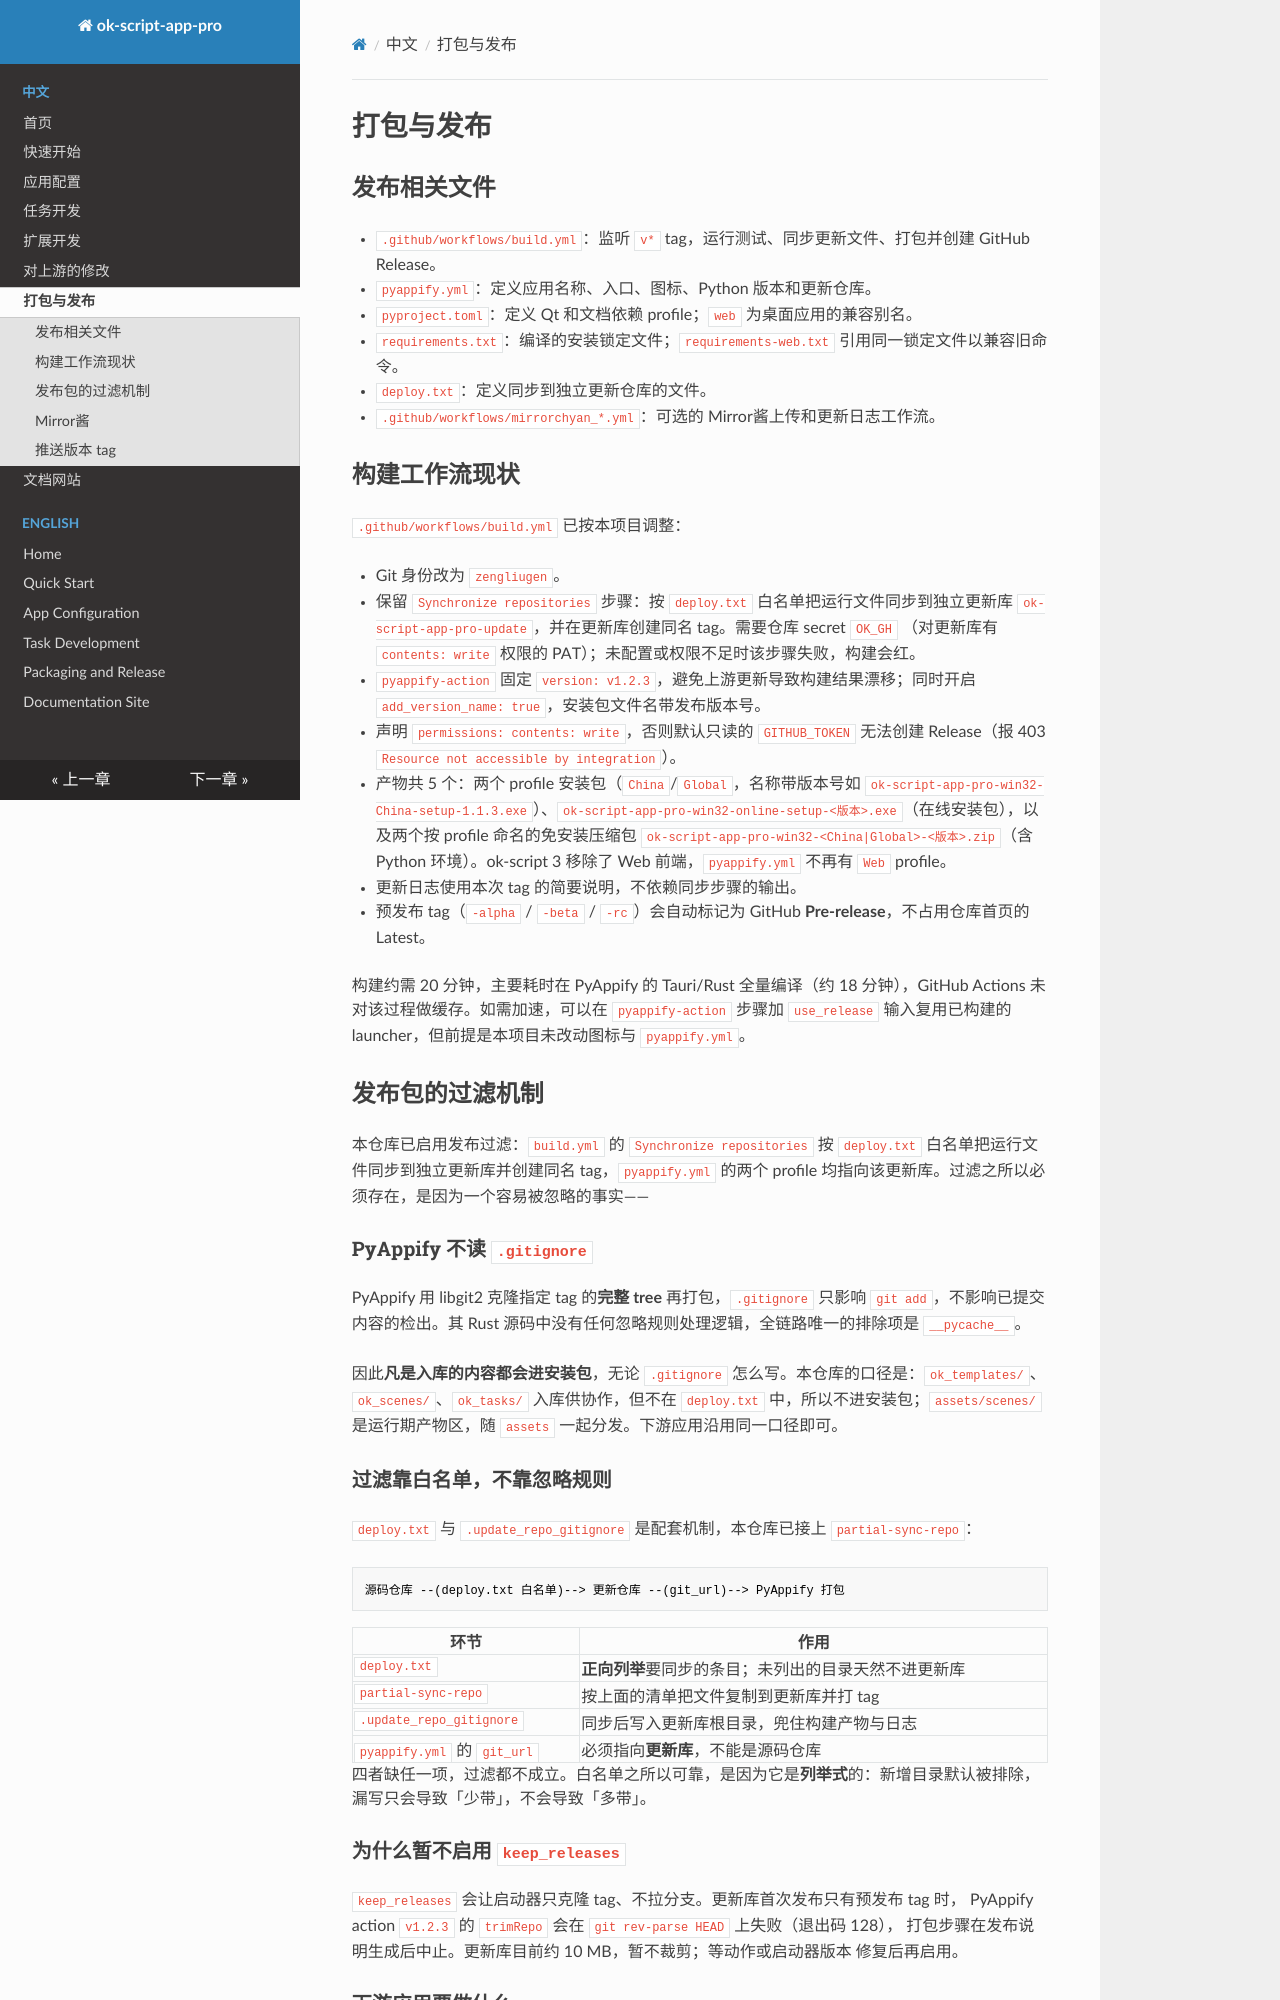

repository: zengliugen/ok-script-app-pro · page: release/index.html · generator: mkdocs

# 打包与发布

## 发布相关文件

- `.github/workflows/build.yml`：监听 `v*` tag，运行测试、同步更新文件、打包并创建 GitHub Release。
- `pyappify.yml`：定义应用名称、入口、图标、Python 版本和更新仓库。
- `pyproject.toml`：定义 Qt 和文档依赖 profile；`web` 为桌面应用的兼容别名。
- `requirements.txt`：编译的安装锁定文件；`requirements-web.txt` 引用同一锁定文件以兼容旧命令。
- `deploy.txt`：定义同步到独立更新仓库的文件。
- `.github/workflows/mirrorchyan_*.yml`：可选的 Mirror酱上传和更新日志工作流。

## 构建工作流现状

`.github/workflows/build.yml` 已按本项目调整：

- Git 身份改为 `zengliugen`。
- 保留 `Synchronize repositories` 步骤：按 `deploy.txt` 白名单把运行文件同步到独立更新库
  `ok-script-app-pro-update`，并在更新库创建同名 tag。需要仓库 secret `OK_GH`
  （对更新库有 `contents: write` 权限的 PAT）；未配置或权限不足时该步骤失败，构建会红。
- `pyappify-action` 固定 `version: v1.2.3`，避免上游更新导致构建结果漂移；同时开启 `add_version_name: true`，安装包文件名带发布版本号。
- 声明 `permissions: contents: write`，否则默认只读的 `GITHUB_TOKEN` 无法创建 Release（报 403 `Resource not accessible by integration`）。
- 产物共 5 个：两个 profile 安装包（`China`/`Global`，名称带版本号如 `ok-script-app-pro-win32-China-setup-1.1.3.exe`）、`ok-script-app-pro-win32-online-setup-<版本>.exe`（在线安装包），以及两个按 profile 命名的免安装压缩包 `ok-script-app-pro-win32-<China|Global>-<版本>.zip`（含 Python 环境）。ok-script 3 移除了 Web 前端，`pyappify.yml` 不再有 `Web` profile。
- 更新日志使用本次 tag 的简要说明，不依赖同步步骤的输出。
- 预发布 tag（`-alpha` / `-beta` / `-rc`）会自动标记为 GitHub **Pre-release**，不占用仓库首页的 Latest。

构建约需 20 分钟，主要耗时在 PyAppify 的 Tauri/Rust 全量编译（约 18 分钟），GitHub Actions 未对该过程做缓存。如需加速，可以在 `pyappify-action` 步骤加 `use_release` 输入复用已构建的 launcher，但前提是本项目未改动图标与 `pyappify.yml`。

## 发布包的过滤机制

本仓库已启用发布过滤：`build.yml` 的 `Synchronize repositories` 按 `deploy.txt` 白名单把运行文件同步到独立更新库并创建同名 tag，`pyappify.yml` 的两个 profile 均指向该更新库。过滤之所以必须存在，是因为一个容易被忽略的事实——

### PyAppify 不读 `.gitignore`

PyAppify 用 libgit2 克隆指定 tag 的**完整 tree** 再打包，`.gitignore` 只影响 `git add`，不影响已提交内容的检出。其 Rust 源码中没有任何忽略规则处理逻辑，全链路唯一的排除项是 `__pycache__`。

因此**凡是入库的内容都会进安装包**，无论 `.gitignore` 怎么写。本仓库的口径是：`ok_templates/`、`ok_scenes/`、`ok_tasks/` 入库供协作，但不在 `deploy.txt` 中，所以不进安装包；`assets/scenes/` 是运行期产物区，随 `assets` 一起分发。下游应用沿用同一口径即可。

### 过滤靠白名单，不靠忽略规则

`deploy.txt` 与 `.update_repo_gitignore` 是配套机制，本仓库已接上 `partial-sync-repo`：

```
源码仓库 --(deploy.txt 白名单)--> 更新仓库 --(git_url)--> PyAppify 打包
```

| 环节 | 作用 |
|---|---|
| `deploy.txt` | **正向列举**要同步的条目；未列出的目录天然不进更新库 |
| `partial-sync-repo` | 按上面的清单把文件复制到更新库并打 tag |
| `.update_repo_gitignore` | 同步后写入更新库根目录，兜住构建产物与日志 |
| `pyappify.yml` 的 `git_url` | 必须指向**更新库**，不能是源码仓库 |

四者缺任一项，过滤都不成立。白名单之所以可靠，是因为它是**列举式**的：新增目录默认被排除，漏写只会导致「少带」，不会导致「多带」。
